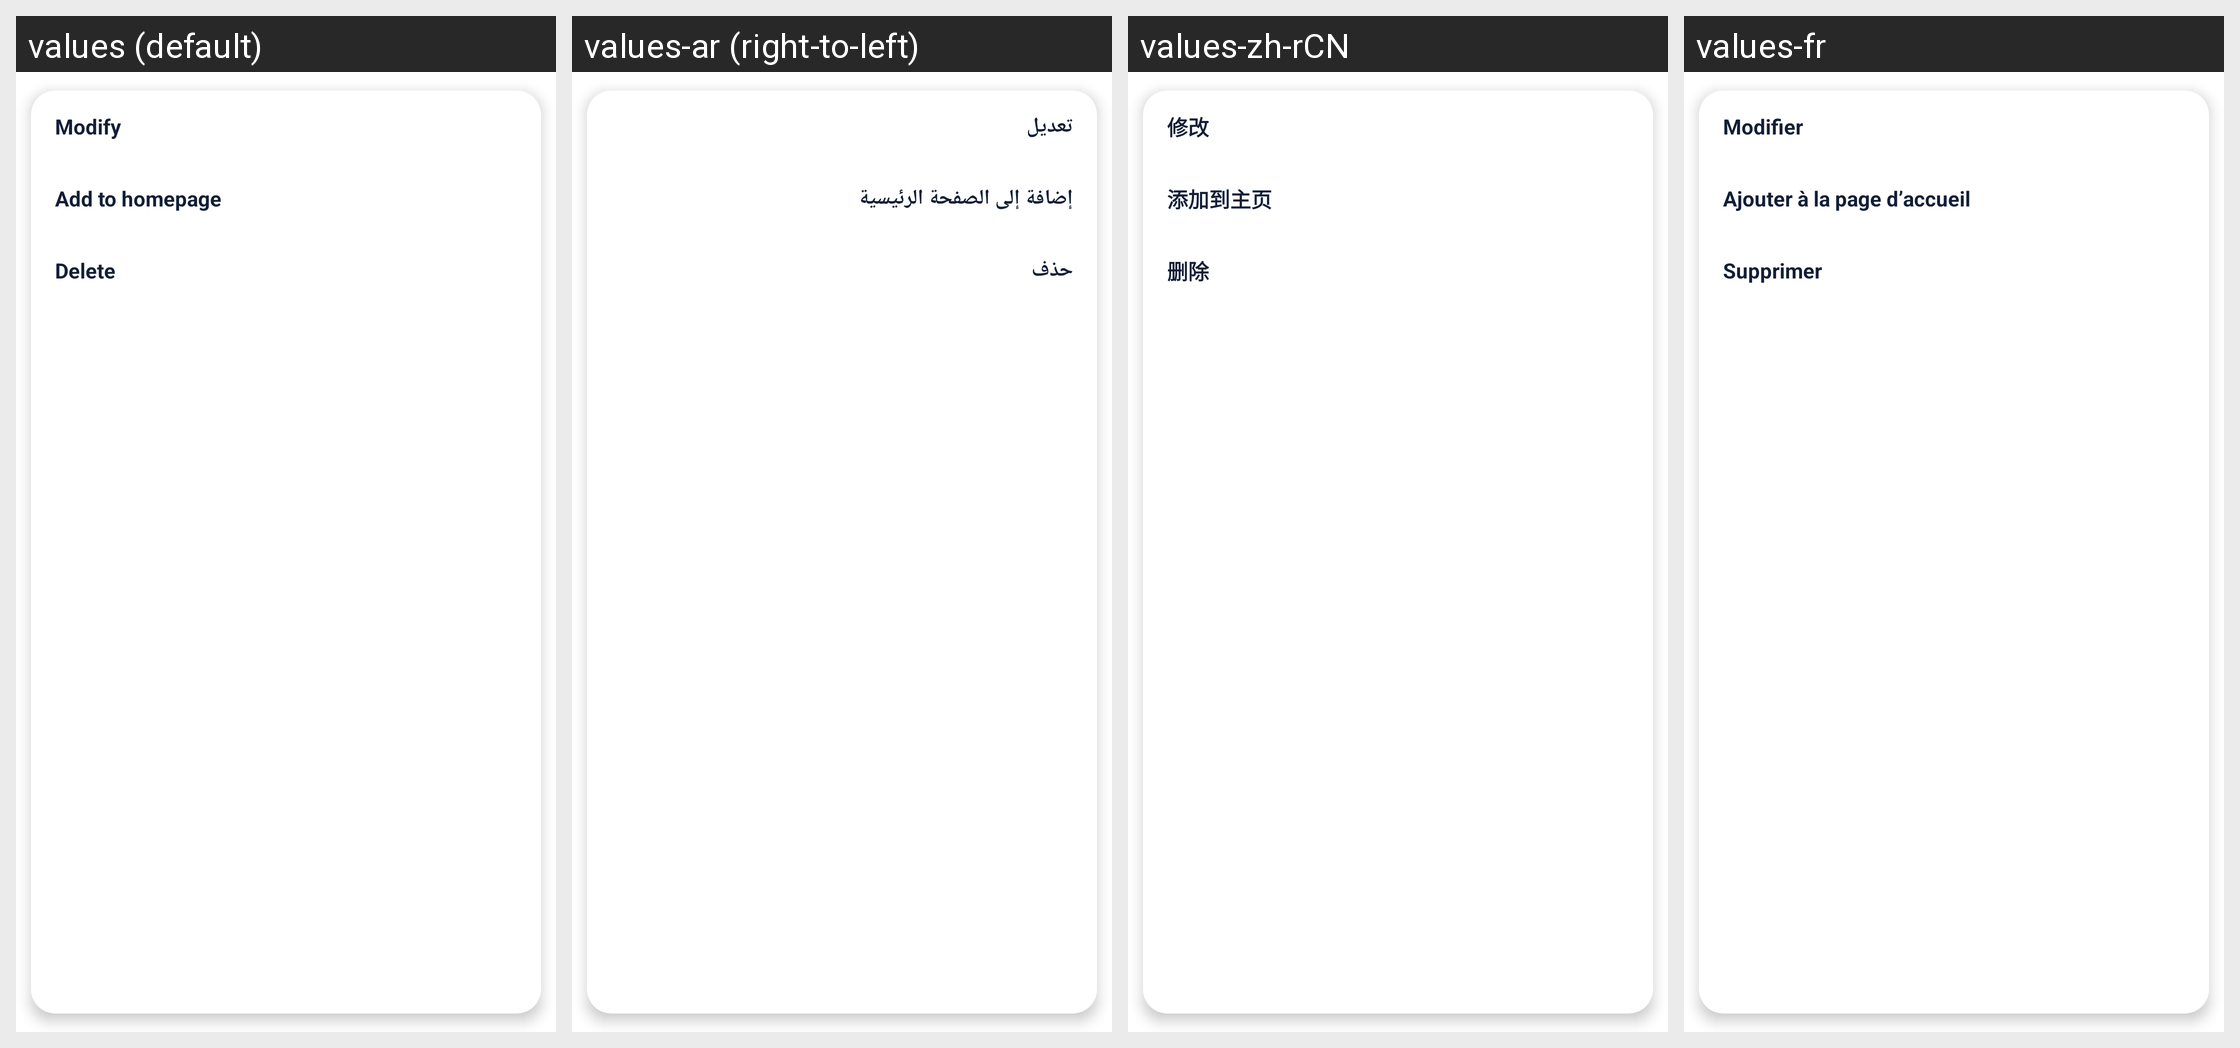

Here is an Android app screen in its default locale and in the app's own translations. Write out the translated-string differences for the strings that appear on this screen.
Android screen res/layout/browser_bookmark_popwindow.xml rendered under 4 locales, left to right: values (default), values-ar (right-to-left), values-zh-rCN, values-fr. Device: Nexus 5 (rendered at 1080×1920; each locale shown at half size, 540×960, under a caption strip naming it); theme Theme.MaterialComponents.DayNight.NoActionBar.
Other locales in the repository, not shown: values-bg, values-bn, values-ca, values-cs, values-da, values-de, values-el, values-es, values-fa, values-fi, values-he, values-hi, values-hu, values-id, values-in, values-it, values-ja, values-ka, values-ko, values-ms, values-nl, values-pl, values-pt, values-pt-rBR, values-ro, values-ru, values-sk, values-sv, values-th, values-tr, values-uk, values-ur, values-vi, values-zh-rHK, values-zh-rTW.
Strings drawn on this screen, with the default value and each locale's value (text and hints the layout hard-codes, and strings that could not be matched under every locale, appear in the picture but are not listed):

modify
  values: Modify
  values-ar: تعديل
  values-zh-rCN: 修改
  values-fr: Modifier

add_to_homepage
  values: Add to homepage
  values-ar: إضافة إلى الصفحة الرئيسية
  values-zh-rCN: 添加到主页
  values-fr: Ajouter à la page d’accueil

delete
  values: Delete
  values-ar: حذف
  values-zh-rCN: 删除
  values-fr: Supprimer
